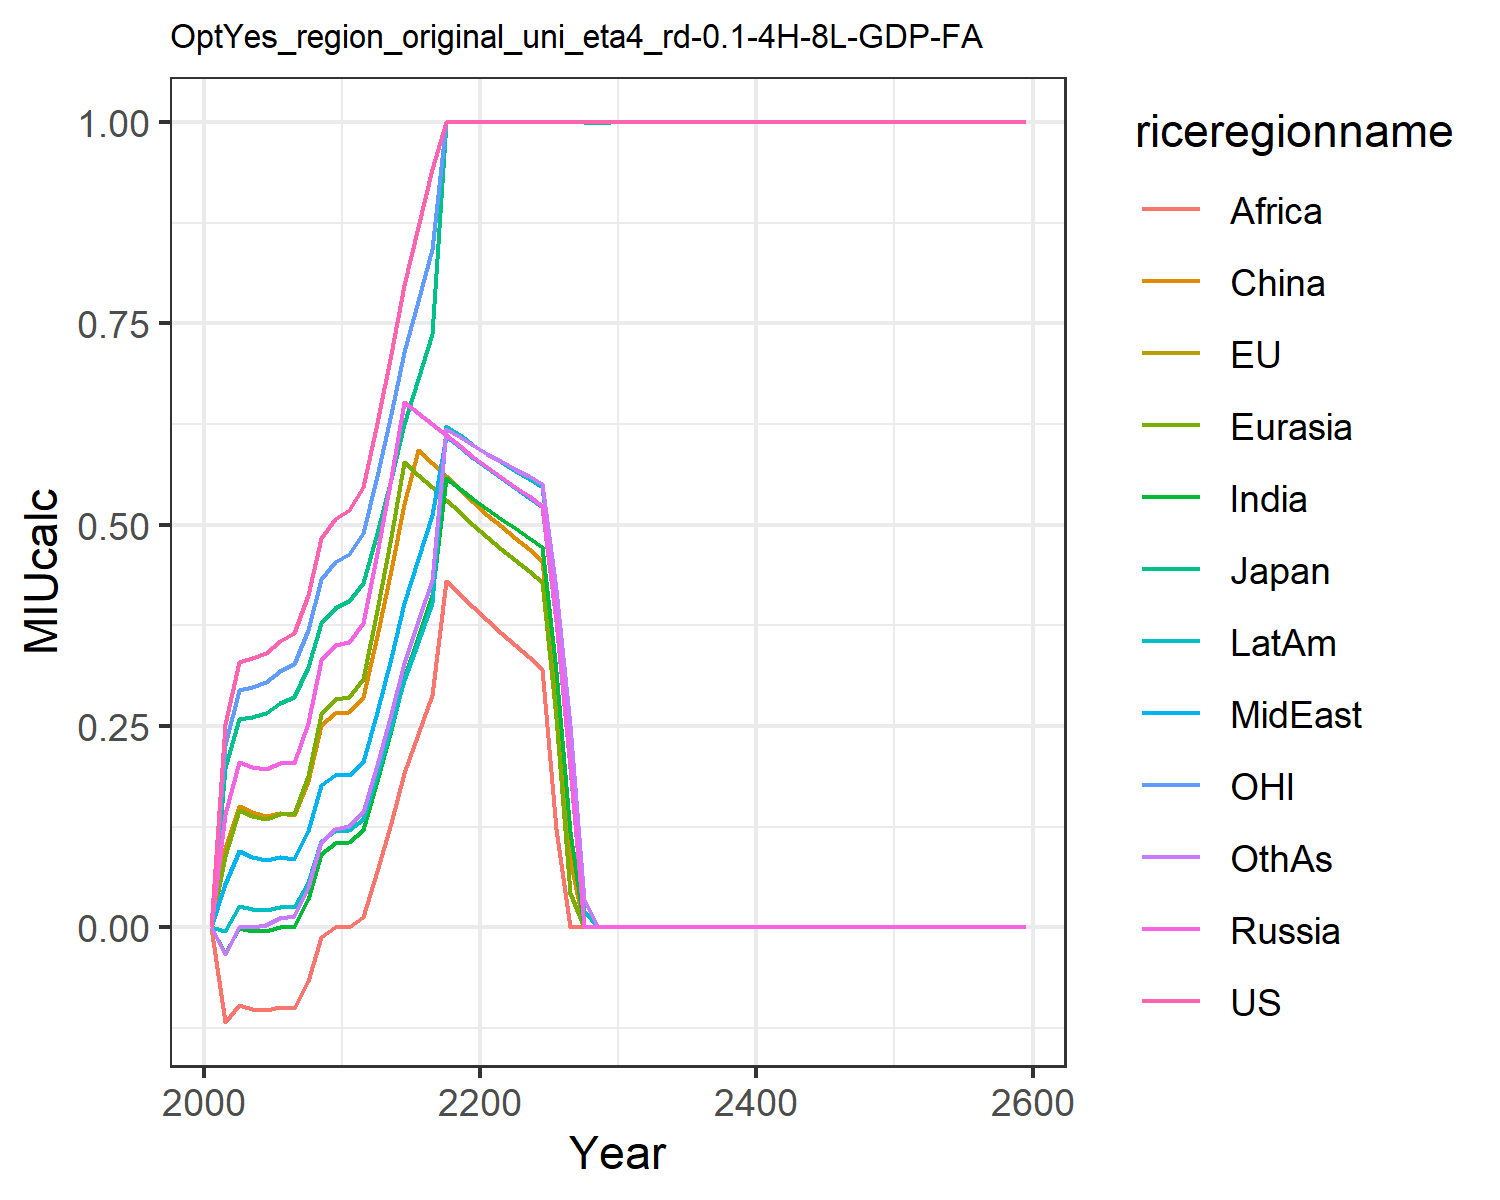

The table this chart was drawn from, first rows:
0.0, 0.0, 0.0, 0.0, 0.0, 0.0, 0.0, 0.0, 0.0, 0.0, 0.0, 0.0
0.2524, 0.1975, 0.1975, 0.1402, 0.08791, 0.09788, -0.03157, 0.05377, -0.1174, -0.004177, 0.2258, -0.03336
0.3301, 0.2582, 0.2582, 0.205, 0.1454, 0.151, -0.0003588, 0.09418, -0.09702, 0.02656, 0.2952, -6.908562516505512e-8
0.3339, 0.2612, 0.2612, 0.1986, 0.1379, 0.1425, -0.004299, 0.08723, -0.1017, 0.02239, 0.2987, 2.76524747544471e-10
0.3407, 0.2665, 0.2665, 0.1965, 0.1349, 0.1381, -0.005058, 0.08365, -0.1031, 0.02113, 0.3047, 0.00277
0.3555, 0.2781, 0.2781, 0.2037, 0.1409, 0.1419, -6.951589859305329e-10, 0.08679, -0.0992, 0.02536, 0.318, 0.01089
0.3651, 0.2856, 0.2856, 0.2041, 0.1402, 0.1396, 1.2244296743180172e-8, 0.08484, -0.1006, 0.02507, 0.3266, 0.01402
0.4127, 0.3229, 0.3229, 0.2531, 0.1881, 0.182, 0.03489, 0.1196, -0.06693, 0.05656, 0.3692, 0.05018
0.4835, 0.3783, 0.3783, 0.3314, 0.2654, 0.2513, 0.09066, 0.1765, -0.01242, 0.1071, 0.4325, 0.1061
0.5073, 0.3969, 0.3969, 0.351, 0.284, 0.2667, 0.1044, 0.1893, -1.1120891874050187e-8, 0.1194, 0.4538, 0.1217
0.5185, 0.4056, 0.4056, 0.3543, 0.2863, 0.2671, 0.1061, 0.1897, 1.5579984213864861e-7, 0.1208, 0.4638, 0.1258
0.5471, 0.428, 0.428, 0.3778, 0.3083, 0.2862, 0.1213, 0.2047, 0.01306, 0.1346, 0.4894, 0.1431
0.6266, 0.4903, 0.4903, 0.4653, 0.3939, 0.362, 0.1813, 0.2679, 0.06997, 0.1899, 0.5605, 0.202
0.7121, 0.5571, 0.5571, 0.5584, 0.4849, 0.4434, 0.2448, 0.335, 0.1301, 0.2482, 0.637, 0.2647
0.7983, 0.6245, 0.6245, 0.6527, 0.5774, 0.5263, 0.3095, 0.403, 0.1915, 0.3074, 0.7141, 0.3286
0.8697, 0.6804, 0.6804, 0.6391, 0.562, 0.5924, 0.361, 0.4572, 0.2399, 0.3545, 0.7779, 0.3799
0.942, 0.737, 0.737, 0.6255, 0.5465, 0.5764, 0.4132, 0.5121, 0.2889, 0.4023, 0.8426, 0.4318
1.0, 1, 1, 0.6119, 0.531, 0.5604, 0.5579, 0.6103, 0.4304, 0.623, 1.0, 0.6191
1.0, 1, 1, 0.5981, 0.5153, 0.5442, 0.5449, 0.5968, 0.4141, 0.6114, 1.0, 0.6089
1.0, 1, 1, 0.5841, 0.4994, 0.5279, 0.5317, 0.5831, 0.3974, 0.5996, 1.0, 0.5984
1.0, 1, 1, 0.5711, 0.4842, 0.5124, 0.519, 0.57, 0.3813, 0.5883, 1.0, 0.5883
1.0, 1, 1, 0.559, 0.4701, 0.4978, 0.5069, 0.5575, 0.366, 0.5776, 1.0, 0.5788
1.0, 1, 1, 0.5471, 0.4563, 0.4836, 0.4954, 0.5455, 0.3506, 0.5673, 1.0, 0.5696
1.0, 1, 1, 0.5352, 0.4426, 0.4694, 0.4838, 0.5336, 0.3355, 0.557, 1.0, 0.5603
1.0, 1, 1, 0.5232, 0.4287, 0.4552, 0.4721, 0.5218, 0.3204, 0.5466, 1.0, 0.551
1.0, 1, 1, 0.382, 0.2602, 0.2932, 0.3178, 0.3804, 0.1218, 0.4137, 1.0, 0.4203
1.0, 1, 1, 0.1994, 0.04235, 0.08347, 0.1186, 0.1976, 0.0, 0.242, 1.0, 0.2517
1.0, 0.9999, 0.9999, 0.0, 0.0, 0.0, 0.0, 0.0, 0.0, 0.01992, 1.0, 0.03391
1.0, 0.9993, 0.9993, 0.0, 0.0, 0.0, 0.0, 0.0, 0.0, 0.0, 1.0, 0.0
1.0, 1, 1, 0.0, 0.0, 0.0, 0.0, 0.0, 0.0, 0.0, 1.0, 0.0
1.0, 1, 1, 0.0, 0.0, 0.0, 0.0, 0.0, 0.0, 0.0, 1.0, 0.0
1.0, 1, 1, 0.0, 0.0, 0.0, 0.0, 0.0, 0.0, 0.0, 1.0, 0.0
1.0, 0.9999, 0.9999, 0.0, 0.0, 0.0, 0.0, 0.0, 0.0, 0.0, 1.0, 0.0
1.0, 1, 1, 0.0, 0.0, 0.0, 0.0, 0.0, 0.0, 0.0, 1.0, 0.0
1.0, 1, 1, 0.0, 0.0, 0.0, 0.0, 0.0, 0.0, 0.0, 1.0, 0.0
1.0, 1, 1, 0.0, 0.0, 0.0, 0.0, 0.0, 0.0, 0.0, 1.0, 0.0
1.0, 1, 1, 0.0, 0.0, 0.0, 0.0, 0.0, 0.0, 0.0, 1.0, 0.0
1.0, 1, 1, 0.0, 0.0, 0.0, 0.0, 0.0, 0.0, 0.0, 1.0, 0.0
1.0, 0.9998, 0.9998, 0.0, 0.0, 0.0, 0.0, 0.0, 0.0, 0.0, 1.0, 0.0
1.0, 1, 1, 0.0, 0.0, 0.0, 0.0, 0.0, 0.0, 0.0, 1.0, 0.0
1.0, 0.9998, 0.9998, 0.0, 0.0, 0.0, 0.0, 0.0, 0.0, 0.0, 1.0, 0.0
1.0, 1.0, 1.0, 0.0, 0.0, 0.0, 0.0, 0.0, 0.0, 0.0, 1.0, 0.0
1.0, 1.0, 1.0, 0.0, 0.0, 0.0, 0.0, 0.0, 0.0, 0.0, 1.0, 0.0
1.0, 1.0, 1.0, 0.0, 0.0, 0.0, 0.0, 0.0, 0.0, 0.0, 1.0, 0.0
1.0, 1.0, 1.0, 0.0, 0.0, 0.0, 0.0, 0.0, 0.0, 0.0, 1.0, 0.0
1.0, 1.0, 1.0, 0.0, 0.0, 0.0, 0.0, 0.0, 0.0, 0.0, 1.0, 0.0
1.0, 1.0, 1.0, 0.0, 0.0, 0.0, 0.0, 0.0, 0.0, 0.0, 1.0, 0.0
1.0, 1.0, 1.0, 0.0, 0.0, 0.0, 0.0, 0.0, 0.0, 0.0, 1.0, 0.0
1.0, 1.0, 1.0, 0.0, 0.0, 0.0, 0.0, 0.0, 0.0, 0.0, 1.0, 0.0
1.0, 1.0, 1.0, 0.0, 0.0, 0.0, 0.0, 0.0, 0.0, 0.0, 1.0, 0.0
1.0, 1.0, 1.0, 0.0, 0.0, 0.0, 0.0, 0.0, 0.0, 0.0, 1.0, 0.0
1.0, 1.0, 1.0, 0.0, 0.0, 0.0, 0.0, 0.0, 0.0, 0.0, 1.0, 0.0
1.0, 1.0, 1.0, 0.0, 0.0, 0.0, 0.0, 0.0, 0.0, 0.0, 1.0, 0.0
1.0, 1.0, 1.0, 0.0, 0.0, 0.0, 0.0, 0.0, 0.0, 0.0, 1.0, 0.0
1.0, 1.0, 1.0, 0.0, 0.0, 0.0, 0.0, 0.0, 0.0, 0.0, 1.0, 0.0
1.0, 1.0, 1.0, 0.0, 0.0, 0.0, 0.0, 0.0, 0.0, 0.0, 1.0, 0.0
1.0, 1.0, 1.0, 0.0, 0.0, 0.0, 0.0, 0.0, 0.0, 0.0, 1.0, 0.0
1.0, 1.0, 1.0, 0.0, 0.0, 0.0, 0.0, 0.0, 0.0, 0.0, 1.0, 0.0
1.0, 1.0, 1.0, 0.0, 0.0, 0.0, 0.0, 0.0, 0.0, 0.0, 1.0, 0.0
1.0, 1.0, 1.0, 0.0, 0.0, 0.0, 0.0, 0.0, 0.0, 0.0, 1.0, 0.0
